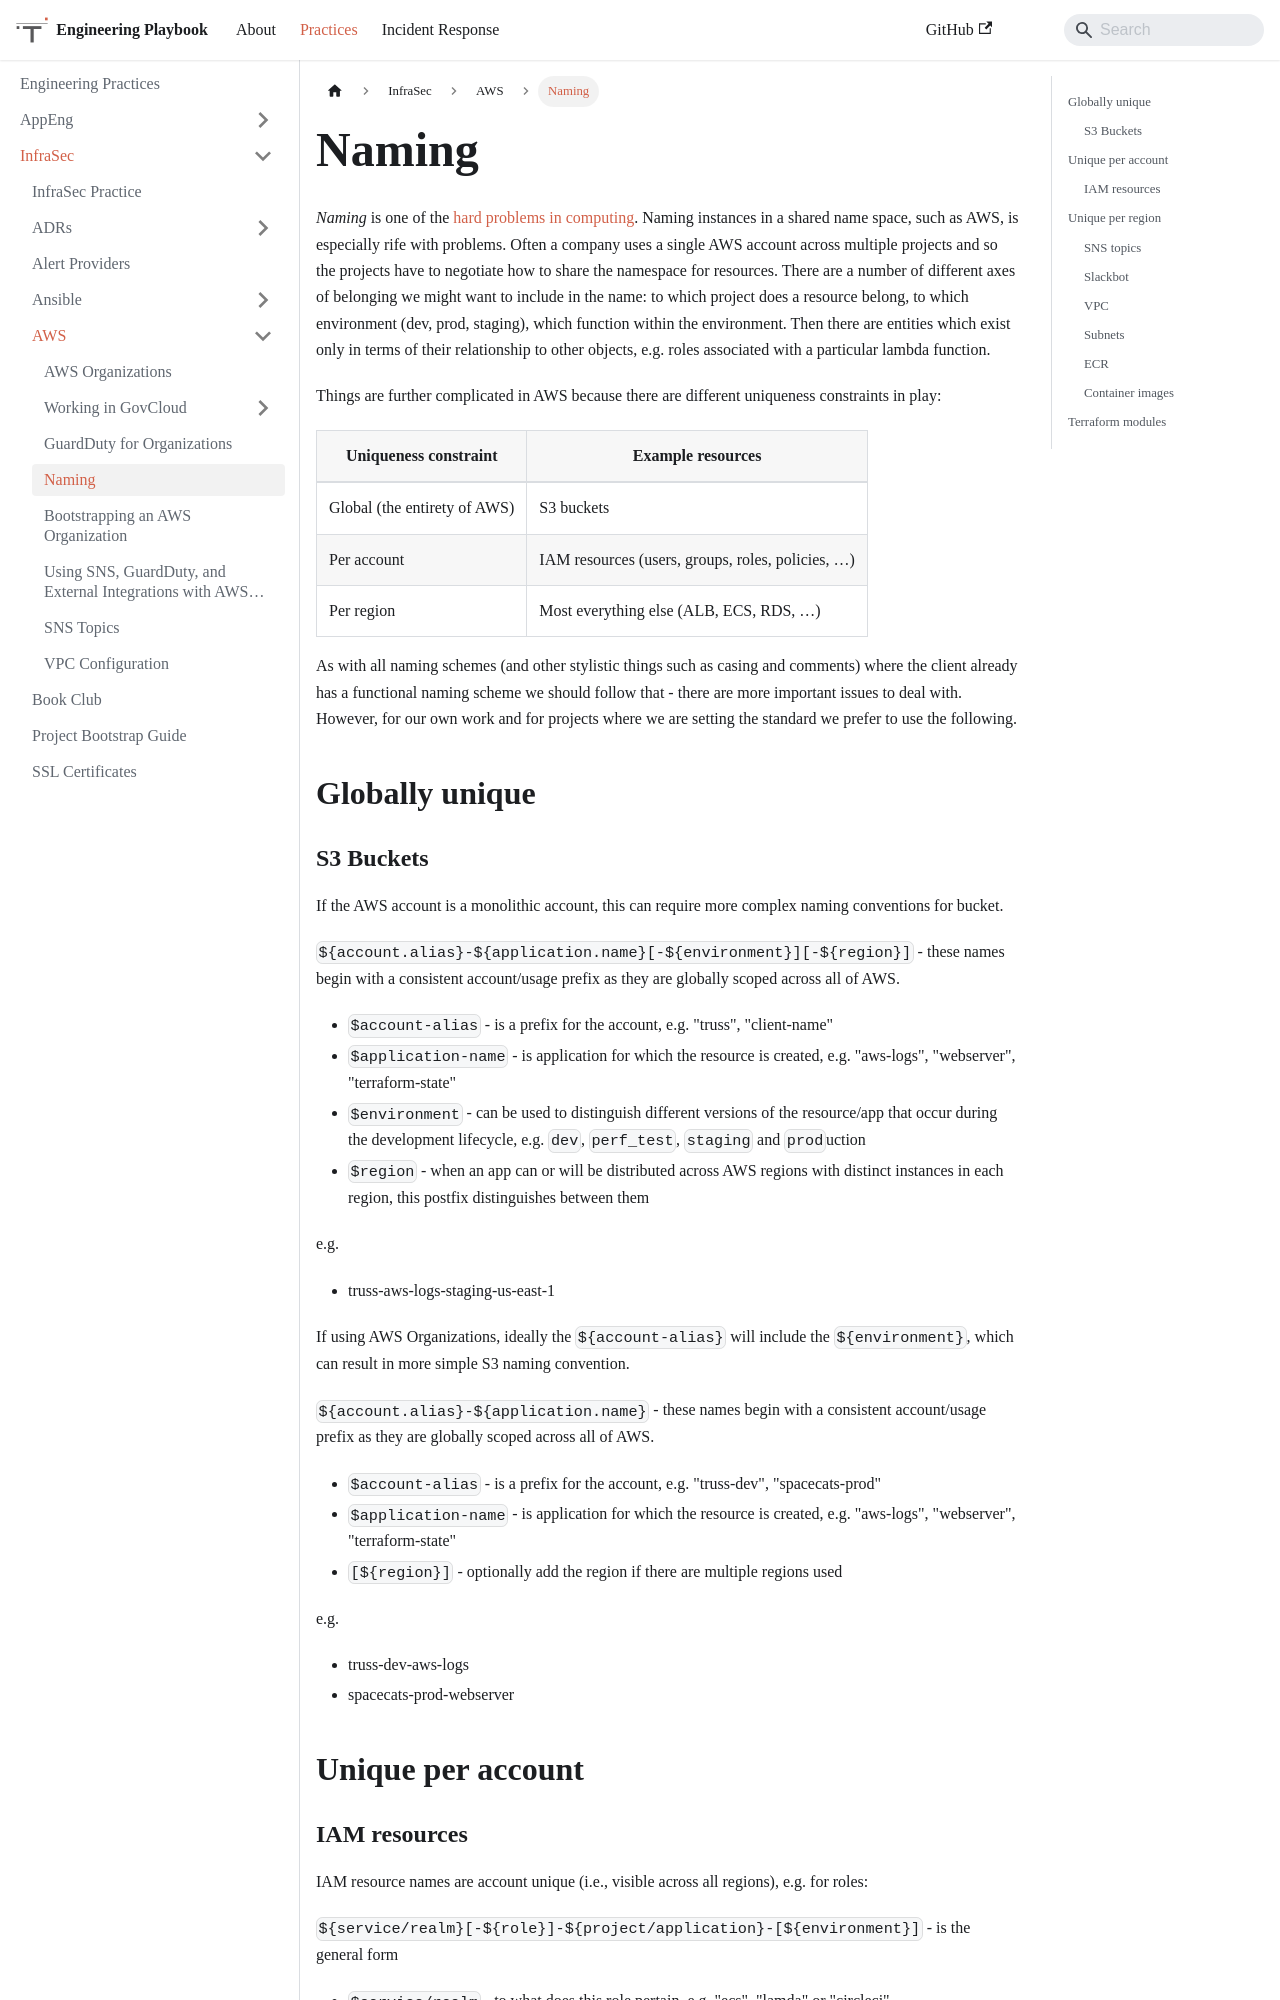

repository: trussworks/Engineering-Playbook · page: docs/infrasec/aws/naming.html · generator: docusaurus

# Naming

*Naming* is one of the [hard problems in computing](https://martinfowler.com/bliki/TwoHardThings.html). Naming instances in a shared name space, such as AWS, is especially rife with problems. Often a company uses a single AWS account across multiple projects and so the projects have to negotiate how to share the namespace for resources. There are a number of different axes of belonging we might want to include in the name: to which project does a resource belong, to which environment (dev, prod, staging), which function within the environment. Then there are entities which exist only in terms of their relationship to other objects, e.g. roles associated with a particular lambda function.

Things are further complicated in AWS because there are different uniqueness constraints in play:

| Uniqueness constraint        | Example resources                                 |
| ---------------------------- | ------------------------------------------------- |
| Global (the entirety of AWS) | S3 buckets                                        |
| Per account                  | IAM resources (users, groups, roles, policies, …) |
| Per region                   | Most everything else (ALB, ECS, RDS, …)           |

As with all naming schemes (and other stylistic things such as casing and comments) where the client already has a functional naming scheme we should follow that - there are more important issues to deal with. However, for our own work and for projects where we are setting the standard we prefer to use the following.

## Globally unique
